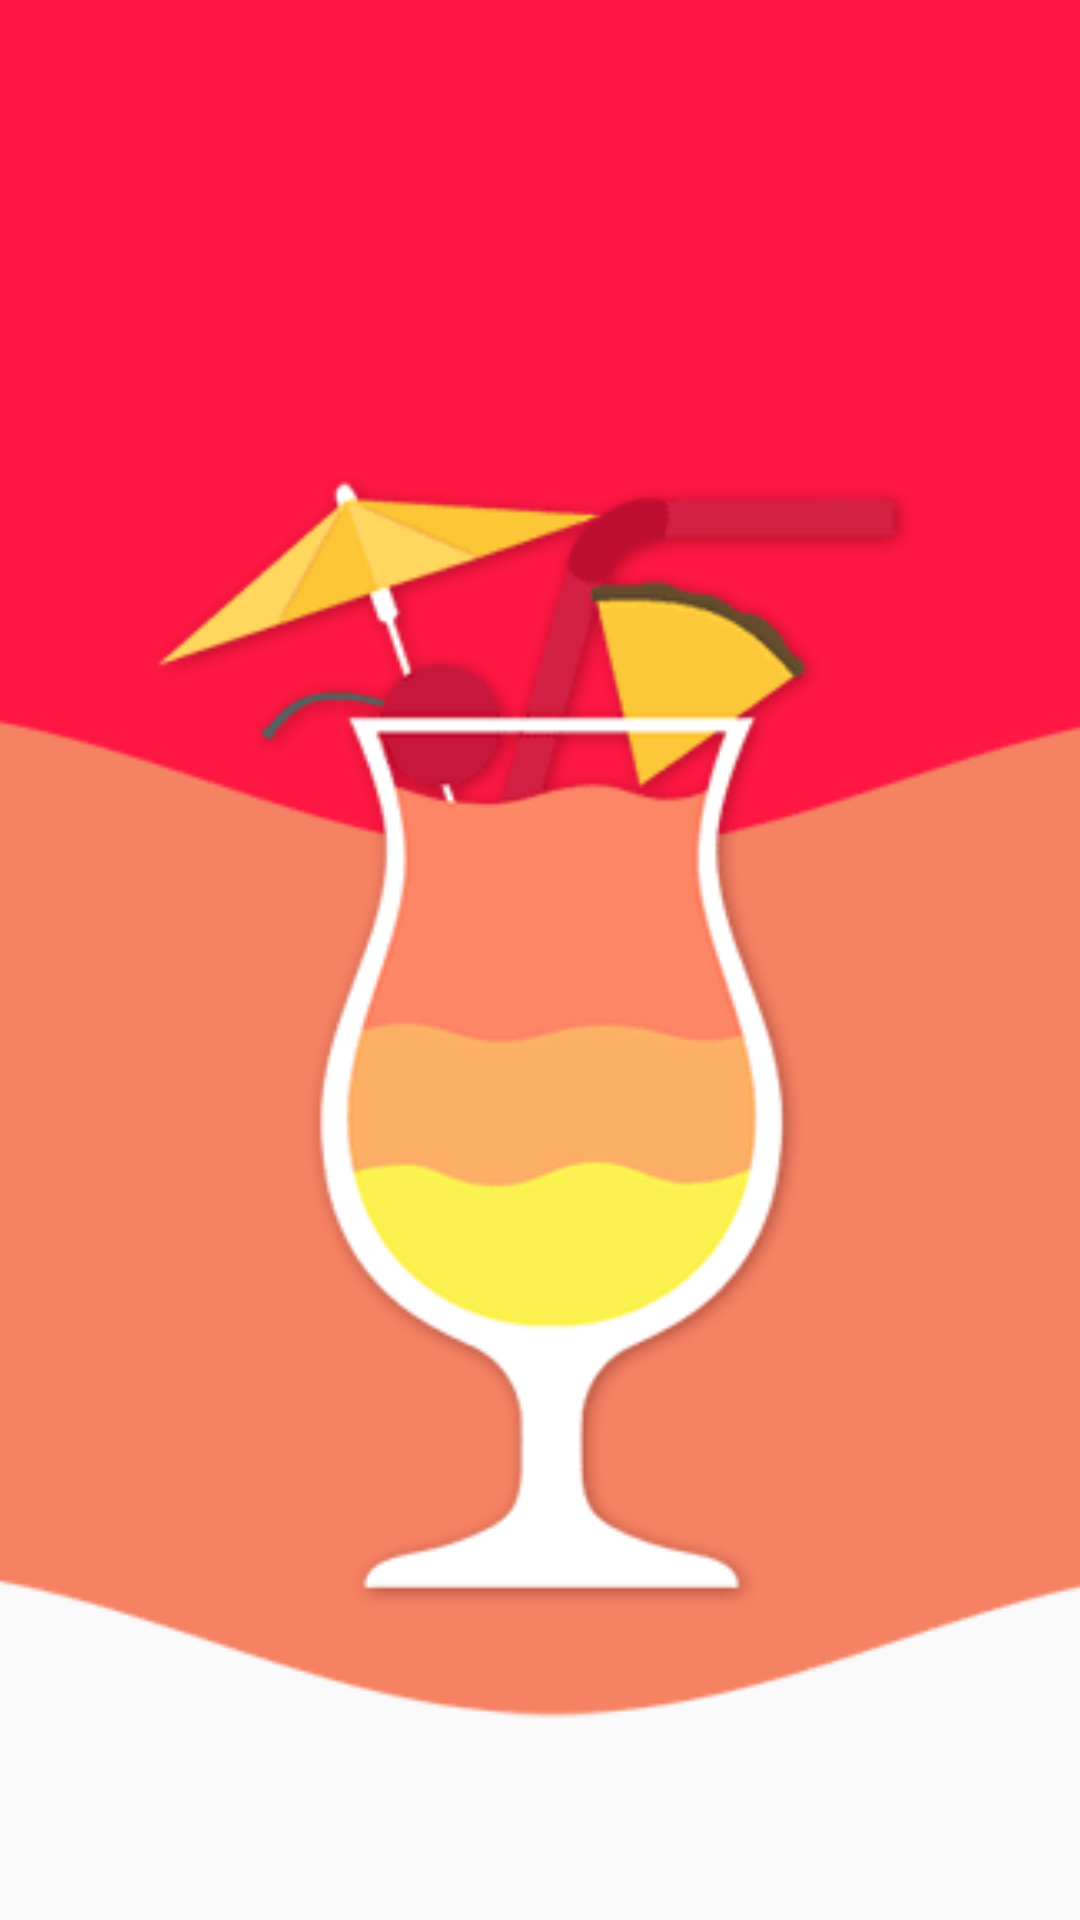

Android layout source for this screen:
<!-- AndroidManifest.xml: application theme AppTheme -->
<!-- res/layout/navigation_drawer_header.xml -->
<?xml version="1.0" encoding="utf-8"?>
<ImageView
		xmlns:android="http://schemas.android.com/apk/res/android"
		android:layout_width="match_parent"
		android:layout_height="@dimen/nav_header_height"
		android:scaleType="centerCrop"
		android:contentDescription="@null"
		android:src="@drawable/navigation_header_image"
		/>
<!-- resources referenced by this layout -->
<resources>
  <dimen name="nav_header_height">200dp</dimen>
  <!-- drawable navigation_header_image: png bitmap (drawable-hdpi, 5528 bytes) -->
  <style name="AppTheme" parent="Theme.AppCompat.Light.DarkActionBar">
  		<item name="colorPrimary">@color/colorPrimary</item>
  		<item name="colorPrimaryDark">@color/colorPrimaryDark</item>
  		<item name="colorAccent">@color/colorAccent</item>
  
  		<item name="windowActionBar">false</item>
  		<item name="windowNoTitle">true</item>
  		<item name="android:windowActionBarOverlay">true</item>
  
  		<item name="actionBarInsetStart">@dimen/padding_huge</item>
  
  		<item name="android:windowBackground">@color/background</item>
  	</style>
  <color name="colorPrimary">#ff1744</color>
  <color name="colorPrimaryDark">#c11335</color>
  <color name="colorAccent">#FFCA28</color>
  <dimen name="padding_huge">72dp</dimen>
  <color name="background">#f5f5f5</color>
</resources>
